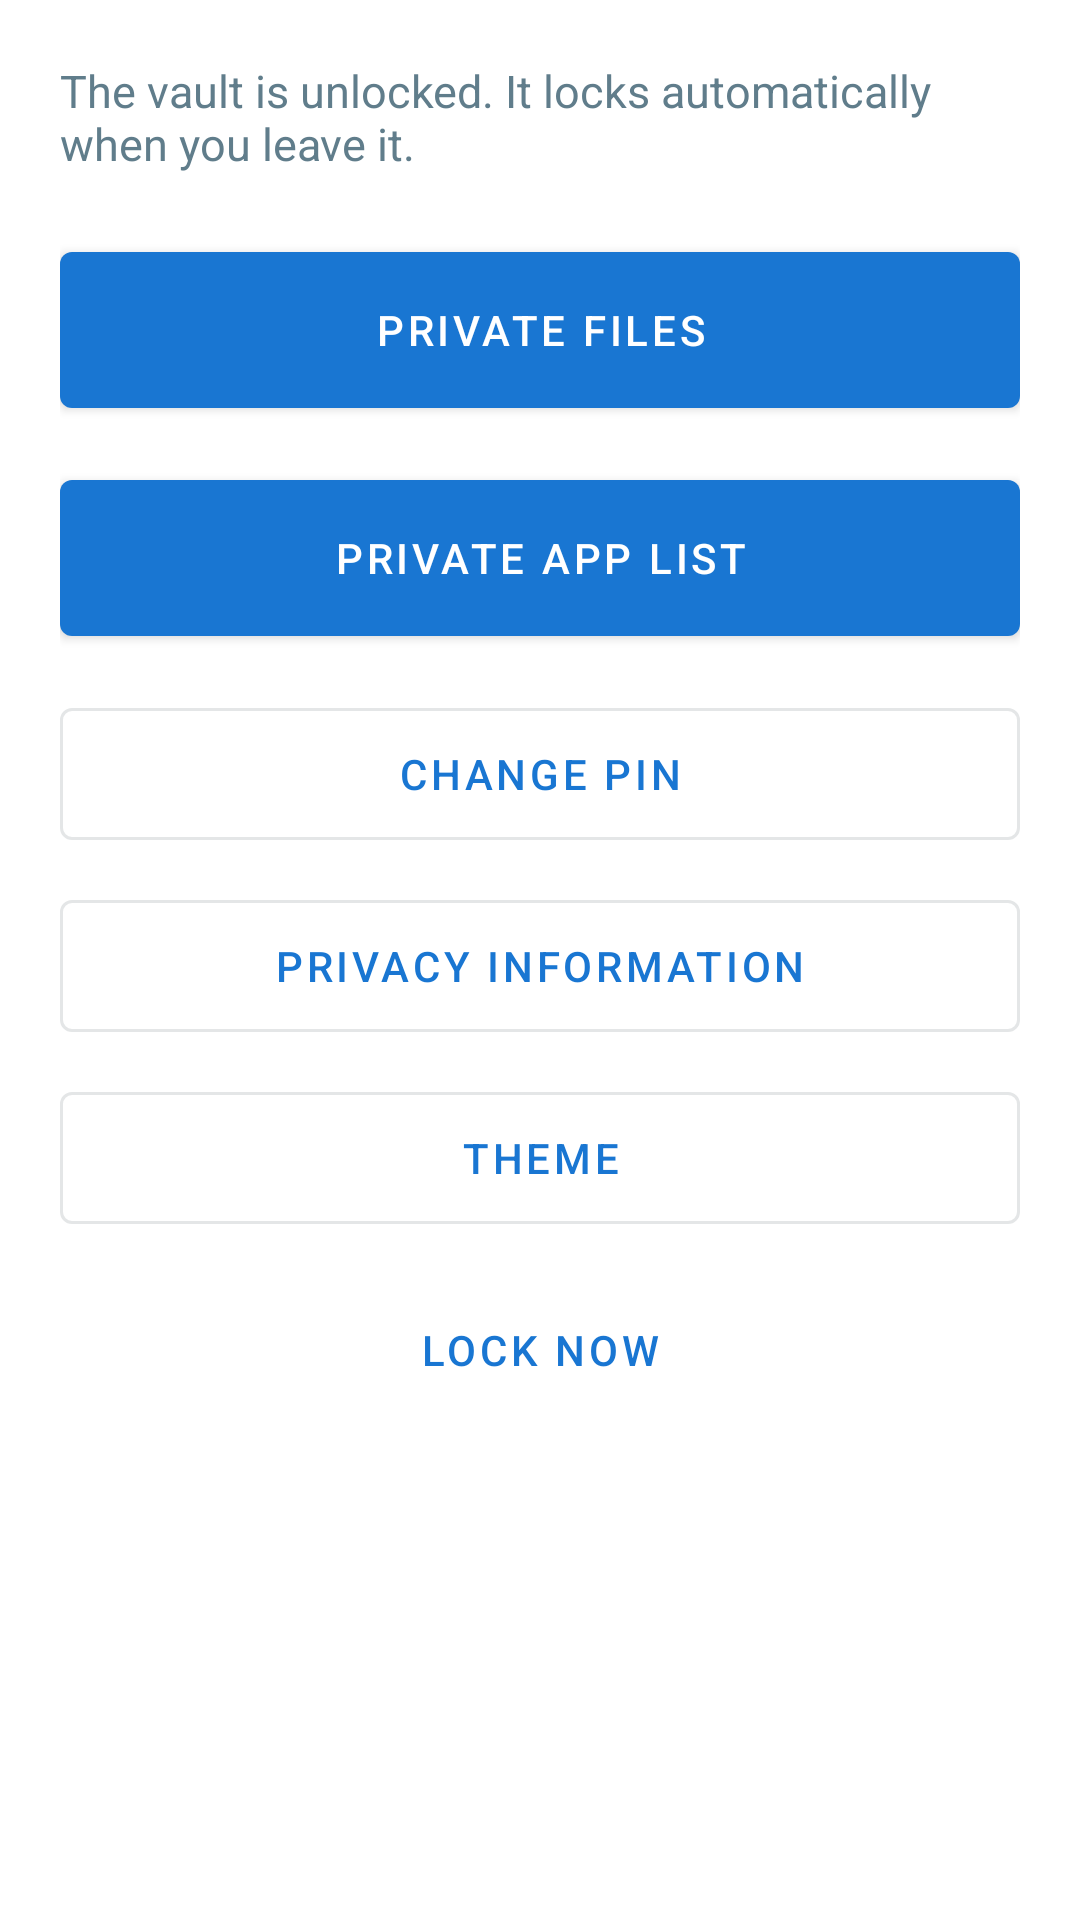

Layout XML and referenced resources for this Android screen:
<!-- AndroidManifest.xml: application theme Theme.CalculatorVault -->
<!-- res/layout/activity_vault_home.xml -->
<?xml version="1.0" encoding="utf-8"?>
<ScrollView xmlns:android="http://schemas.android.com/apk/res/android"
    android:layout_width="match_parent" android:layout_height="match_parent">
    <LinearLayout android:layout_width="match_parent" android:layout_height="wrap_content"
        android:orientation="vertical" android:padding="20dp">

        <TextView android:layout_width="match_parent" android:layout_height="wrap_content"
            android:layout_marginBottom="20dp" android:text="@string/vault_intro"
            android:textColor="@color/text_secondary" android:textSize="15sp" />

        <com.google.android.material.button.MaterialButton android:id="@+id/btn_files"
            android:layout_width="match_parent" android:layout_height="64dp"
            android:layout_marginBottom="12dp" android:text="Private files" />
        <com.google.android.material.button.MaterialButton android:id="@+id/btn_apps"
            android:layout_width="match_parent" android:layout_height="64dp"
            android:layout_marginBottom="12dp" android:text="Private app list" />
        <com.google.android.material.button.MaterialButton android:id="@+id/btn_change_pin"
            style="@style/Widget.MaterialComponents.Button.OutlinedButton"
            android:layout_width="match_parent" android:layout_height="56dp"
            android:layout_marginBottom="8dp" android:text="Change PIN" />
        <com.google.android.material.button.MaterialButton android:id="@+id/btn_privacy"
            style="@style/Widget.MaterialComponents.Button.OutlinedButton"
            android:layout_width="match_parent" android:layout_height="56dp"
            android:layout_marginBottom="8dp" android:text="Privacy information" />
        <com.google.android.material.button.MaterialButton android:id="@+id/btn_theme"
            style="@style/Widget.MaterialComponents.Button.OutlinedButton"
            android:layout_width="match_parent" android:layout_height="56dp"
            android:layout_marginBottom="8dp" android:text="Theme" />
        <com.google.android.material.button.MaterialButton android:id="@+id/btn_lock"
            style="@style/Widget.MaterialComponents.Button.TextButton"
            android:layout_width="match_parent" android:layout_height="56dp" android:text="Lock now" />
    </LinearLayout>
</ScrollView>
<!-- resources referenced by this layout -->
<resources>
  <color name="text_secondary">#607D8B</color>
  <string name="vault_intro">The vault is unlocked. It locks automatically when you leave it.</string>
  <style name="Theme.CalculatorVault" parent="Theme.MaterialComponents.DayNight.DarkActionBar">
          <item name="colorPrimary">@color/primary</item>
          <item name="colorPrimaryVariant">@color/primary_variant</item>
          <item name="colorOnPrimary">@color/on_primary</item>
          <item name="colorSecondary">@color/primary</item>
          <item name="colorOnSecondary">@color/on_primary</item>
          <item name="colorSurface">@color/surface</item>
          <item name="colorOnSurface">@color/text_primary</item>
          <item name="android:windowBackground">@color/background</item>
          <item name="android:statusBarColor">@color/primary_variant</item>
      </style>
  <color name="primary">#1976D2</color>
  <color name="primary_variant">#0D47A1</color>
  <color name="on_primary">#FFFFFF</color>
  <color name="surface">#F2F5F8</color>
  <color name="text_primary">#263238</color>
  <color name="background">#FFFFFF</color>
</resources>
